Run: headless pygame with SDL's dummy video driver; simulated clock (each Clock.tick advances the game by its frame time, no real sleeping); random seed 0; keys injected as events and as key.get_pressed() state; no mouse input; restart key R tapped at the start of phases 3 and 4.
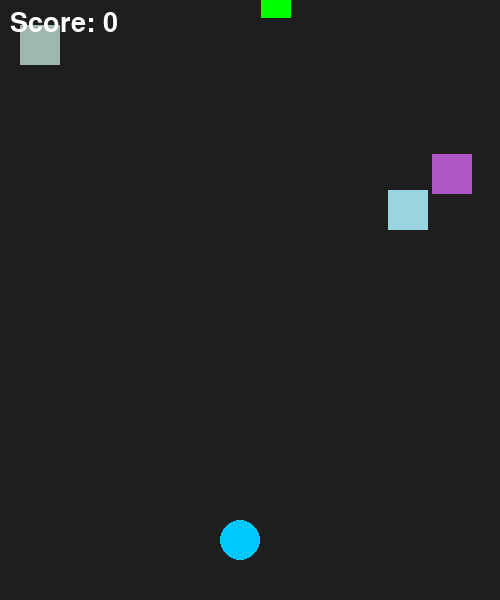
Frame 1 of 4 · flips 1–60 · no input
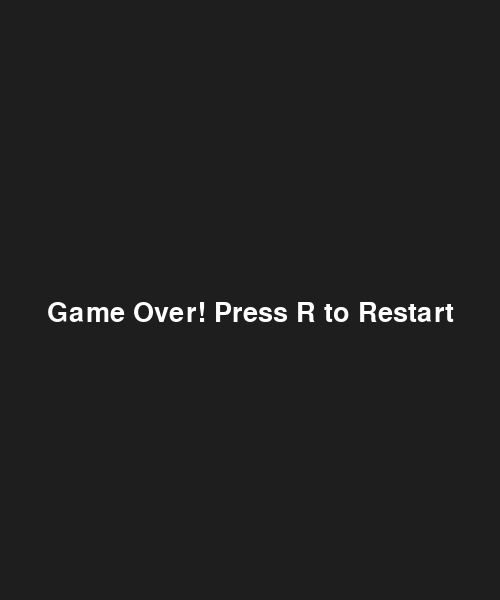
Frame 2 of 4 · flips 61–180 · tapped SPACE, RETURN · held RIGHT (→), D
Frame 3 of 4 · flips 181–300 · tapped R · held DOWN (↓), S · screen unchanged from frame 2, image omitted
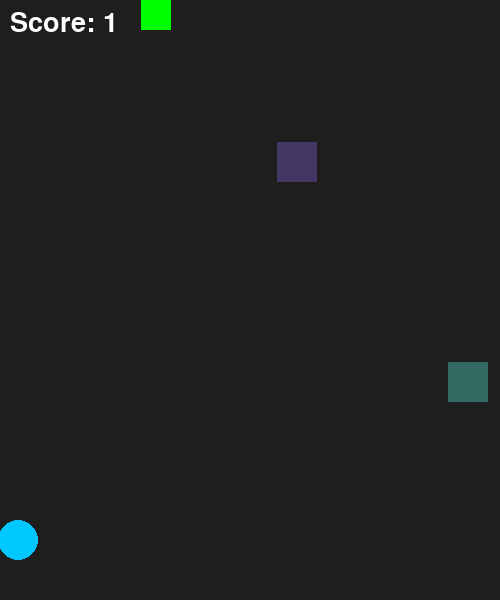
Frame 4 of 4 · flips 301–420 · tapped R · held LEFT (←), A, UP (↑), W

The pygame program that drew these frames:

import pygame
import random

pygame.init()

# screen
WIDTH, HEIGHT = 500, 600
screen = pygame.display.set_mode((WIDTH, HEIGHT))
pygame.display.set_caption("Dodge the Blocks")

clock = pygame.time.Clock()
font = pygame.font.SysFont(None, 40)

# player
player_x = 220
player_y = 520
player_size = 40
player_speed = 6

# blocks
blocks = []

for i in range(3):
    blocks.append({
        "x": random.randint(0, WIDTH - 40),
        "y": random.randint(-600, -40),
        "size": 40,
        "speed": 6
    })

# speed boost
speed_boost = 0
speed_boost_timer = 0

# shield
shield = False
shield_timer = 0

# power-ups
speed_powerup = {
    "x": random.randint(0, WIDTH - 30),
    "y": random.randint(-500, -100),
    "size": 30,
    "speed": 4
}

shield_powerup = {
    "x": random.randint(0, WIDTH - 30),
    "y": random.randint(-800, -300),
    "size": 30,
    "speed": 4
}

score = 0
running = True
game_over = False

while running:
    clock.tick(60)
    screen.fill((30, 30, 30))

    for event in pygame.event.get():
        if event.type == pygame.QUIT:
            running = False

        # Press R to restart
        if event.type == pygame.KEYDOWN:
            if event.key == pygame.K_r and game_over:
                player_x = 220
                score = 0
                game_over = False

                speed_boost = 0
                speed_boost_timer = 0
                shield = False
                shield_timer = 0

                for block in blocks:
                    block["x"] = random.randint(0, WIDTH - 40)
                    block["y"] = random.randint(-600, -40)
                    block["speed"] = 6

                speed_powerup["x"] = random.randint(0, WIDTH - 30)
                speed_powerup["y"] = random.randint(-500, -100)

                shield_powerup["x"] = random.randint(0, WIDTH - 30)
                shield_powerup["y"] = random.randint(-800, -300)

    # Game over
    if game_over:
        game_over_text = font.render(
            "Game Over! Press R to Restart",
            True,
            (255, 255, 255)
        )

        screen.blit(
            game_over_text,
            (WIDTH // 2 - game_over_text.get_width() // 2, HEIGHT // 2)
        )

        pygame.display.update()
        continue

    # movement
    keys = pygame.key.get_pressed()

    current_speed = player_speed

    # Speed boost
    if speed_boost > 0:
        current_speed = 12
        speed_boost -= 1

    if keys[pygame.K_LEFT] and player_x > 0:
        player_x -= current_speed

    if keys[pygame.K_RIGHT] and player_x < WIDTH - player_size:
        player_x += current_speed

    # speed boost timer
    speed_boost_timer += 1

    if speed_boost_timer >= 1000:
        speed_boost_timer = 0
        speed_boost = 300

    # shield timer
    if shield:
        shield_timer -= 1

        if shield_timer <= 0:
            shield = False

    # player rectangle
    player_rect = pygame.Rect(
        player_x,
        player_y,
        player_size,
        player_size
    )

    # blocks falling
    for block in blocks:

        block["y"] += block["speed"]

        if block["y"] > HEIGHT:
            block["y"] = -40
            block["x"] = random.randint(
                0,
                WIDTH - block["size"]
            )

            score += 1
            block["speed"] += 0.2

        block_rect = pygame.Rect(
            block["x"],
            block["y"],
            block["size"],
            block["size"]
        )

        # collision
        if player_rect.colliderect(block_rect):

            if shield:
                # Shield protects from one collision
                shield = False
                shield_timer = 0

                block["y"] = -40
                block["x"] = random.randint(
                    0,
                    WIDTH - block["size"]
                )

            else:
                game_over = True

        # random block color
        block_color = (
            random.randint(50, 255),
            random.randint(50, 255),
            random.randint(50, 255)
        )

        pygame.draw.rect(
            screen,
            block_color,
            block_rect
        )

    speed_powerup["y"] += speed_powerup["speed"]

    if speed_powerup["y"] > HEIGHT:
        speed_powerup["y"] = random.randint(-600, -100)
        speed_powerup["x"] = random.randint(
            0,
            WIDTH - speed_powerup["size"]
        )

    speed_rect = pygame.Rect(
        speed_powerup["x"],
        speed_powerup["y"],
        speed_powerup["size"],
        speed_powerup["size"]
    )

    # Green block = speed boost
    pygame.draw.rect(
        screen,
        (0, 255, 0),
        speed_rect
    )

    # Collect speed boost
    if player_rect.colliderect(speed_rect):
        speed_boost = 300

        speed_powerup["y"] = random.randint(-600, -100)
        speed_powerup["x"] = random.randint(
            0,
            WIDTH - speed_powerup["size"]
        )


    shield_powerup["y"] += shield_powerup["speed"]

    if shield_powerup["y"] > HEIGHT:
        shield_powerup["y"] = random.randint(-800, -300)
        shield_powerup["x"] = random.randint(
            0,
            WIDTH - shield_powerup["size"]
        )

    shield_rect = pygame.Rect(
        shield_powerup["x"],
        shield_powerup["y"],
        shield_powerup["size"],
        shield_powerup["size"]
    )

    # Draw shield power-up as a yellow square
    pygame.draw.rect(
        screen,
        (255, 220, 0),
        shield_rect
    )

    # Collect shield
    if player_rect.colliderect(shield_rect):
        shield = True
        shield_timer = 600

        shield_powerup["y"] = random.randint(-800, -300)
        shield_powerup["x"] = random.randint(
            0,
            WIDTH - shield_powerup["size"]
        )


    # Draw shield around player
    if shield:
        pygame.draw.circle(
            screen,
            (255, 220, 0),
            (
                player_x + player_size // 2,
                player_y + player_size // 2
            ),
            player_size // 2 + 8,
            4
        )

    # draw player
    pygame.draw.circle(
        screen,
        (0, 200, 255),
        (
            player_x + player_size // 2,
            player_y + player_size // 2
        ),
        player_size // 2
    )

    # show speed boost
    if speed_boost > 0:
        boost_text = font.render(
            "SPEED BOOST!",
            True,
            (255, 220, 0)
        )

        screen.blit(
            boost_text,
            (
                WIDTH // 2 - boost_text.get_width() // 2,
                50
            )
        )

    # show shield
    if shield:
        shield_text = font.render(
            "SHIELD!",
            True,
            (255, 220, 0)
        )

        screen.blit(
            shield_text,
            (
                WIDTH // 2 - shield_text.get_width() // 2,
                90
            )
        )

    # score
    score_text = font.render(
        f"Score: {score}",
        True,
        (255, 255, 255)
    )

    screen.blit(score_text, (10, 10))

    pygame.display.update()

pygame.quit()
